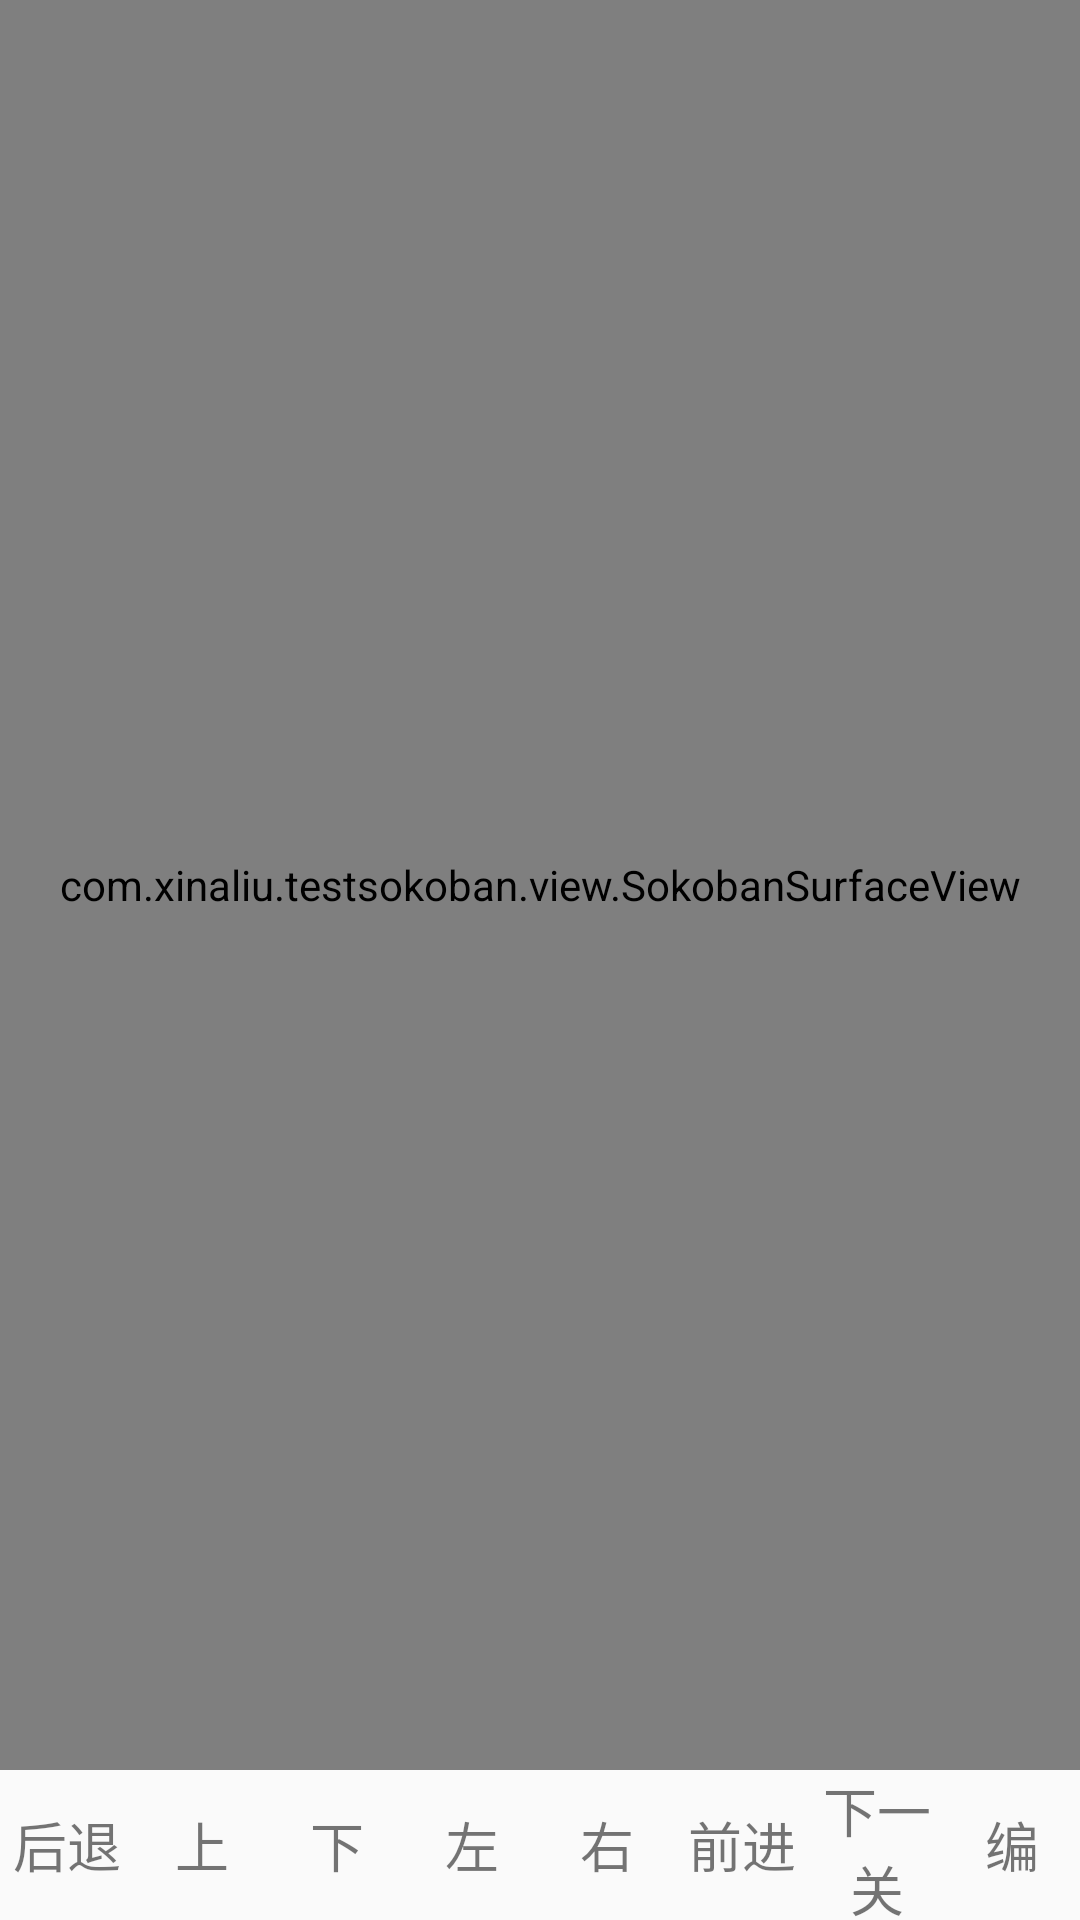

Layout XML and referenced resources for this Android screen:
<!-- AndroidManifest.xml: activity theme AppTheme.NoActionBar -->
<!-- res/layout/activity_game.xml -->
<?xml version="1.0" encoding="utf-8"?>
<RelativeLayout xmlns:android="http://schemas.android.com/apk/res/android"
                android:layout_width="match_parent"
                android:layout_height="match_parent"
                android:orientation="vertical">

    <SurfaceView
        android:id="@+id/sv_game"
        android:layout_width="match_parent"
        android:layout_height="match_parent"
        android:visibility="gone"/>

    <com.xinaliu.testsokoban.view.SokobanSurfaceView
        android:id="@+id/sv_game2"
        android:layout_width="match_parent"
        android:layout_height="match_parent"
        android:layout_above="@+id/ll"/>

    <LinearLayout
        android:id="@+id/ll"
        android:layout_width="match_parent"
        android:layout_height="50dp"
        android:layout_alignParentBottom="true"

        android:orientation="horizontal">


        <TextView
            android:id="@+id/back"
            android:layout_width="0dp"
            android:gravity="center"
            android:textSize="18sp"
            android:layout_height="match_parent"
            android:layout_weight="1"
            android:text="后退"/>
        <TextView
            android:id="@+id/up"
            android:layout_width="0dp"
            android:gravity="center"
            android:textSize="18sp"
            android:layout_height="match_parent"
            android:layout_weight="1"
            android:text="上"/>

        <TextView
            android:id="@+id/below"
            android:gravity="center"
            android:textSize="18sp"
            android:layout_width="0dp"
            android:layout_height="match_parent"
            android:layout_weight="1"
            android:text="下"/>

        <TextView
            android:id="@+id/left"
            android:layout_width="0dp"
            android:gravity="center"
            android:textSize="18sp"
            android:layout_height="match_parent"
            android:layout_weight="1"
            android:text="左"/>

        <TextView
            android:id="@+id/right"
            android:layout_width="0dp"
            android:layout_height="match_parent"
            android:gravity="center"
            android:textSize="18sp"
            android:layout_weight="1"
            android:text="右"/>

        <TextView
            android:id="@+id/advance"
            android:layout_width="0dp"
            android:gravity="center"
            android:textSize="18sp"
            android:layout_height="match_parent"
            android:layout_weight="1"
            android:text="前进"/>


        <TextView
            android:id="@+id/next_level"
            android:layout_width="0dp"
            android:layout_height="match_parent"
            android:gravity="center"
            android:textSize="18sp"
            android:layout_weight="1"
            android:text="下一关"/>
        <TextView
            android:id="@+id/edit"
            android:layout_width="0dp"
            android:layout_height="match_parent"
            android:gravity="center"
            android:textSize="18sp"
            android:layout_weight="1"
            android:text="编"/>

    </LinearLayout>

</RelativeLayout>
<!-- resources referenced by this layout -->
<resources>
  <style name="AppTheme.NoActionBar">
          <item name="windowActionBar">false</item>
          <item name="windowNoTitle">true</item>
      </style>
</resources>
